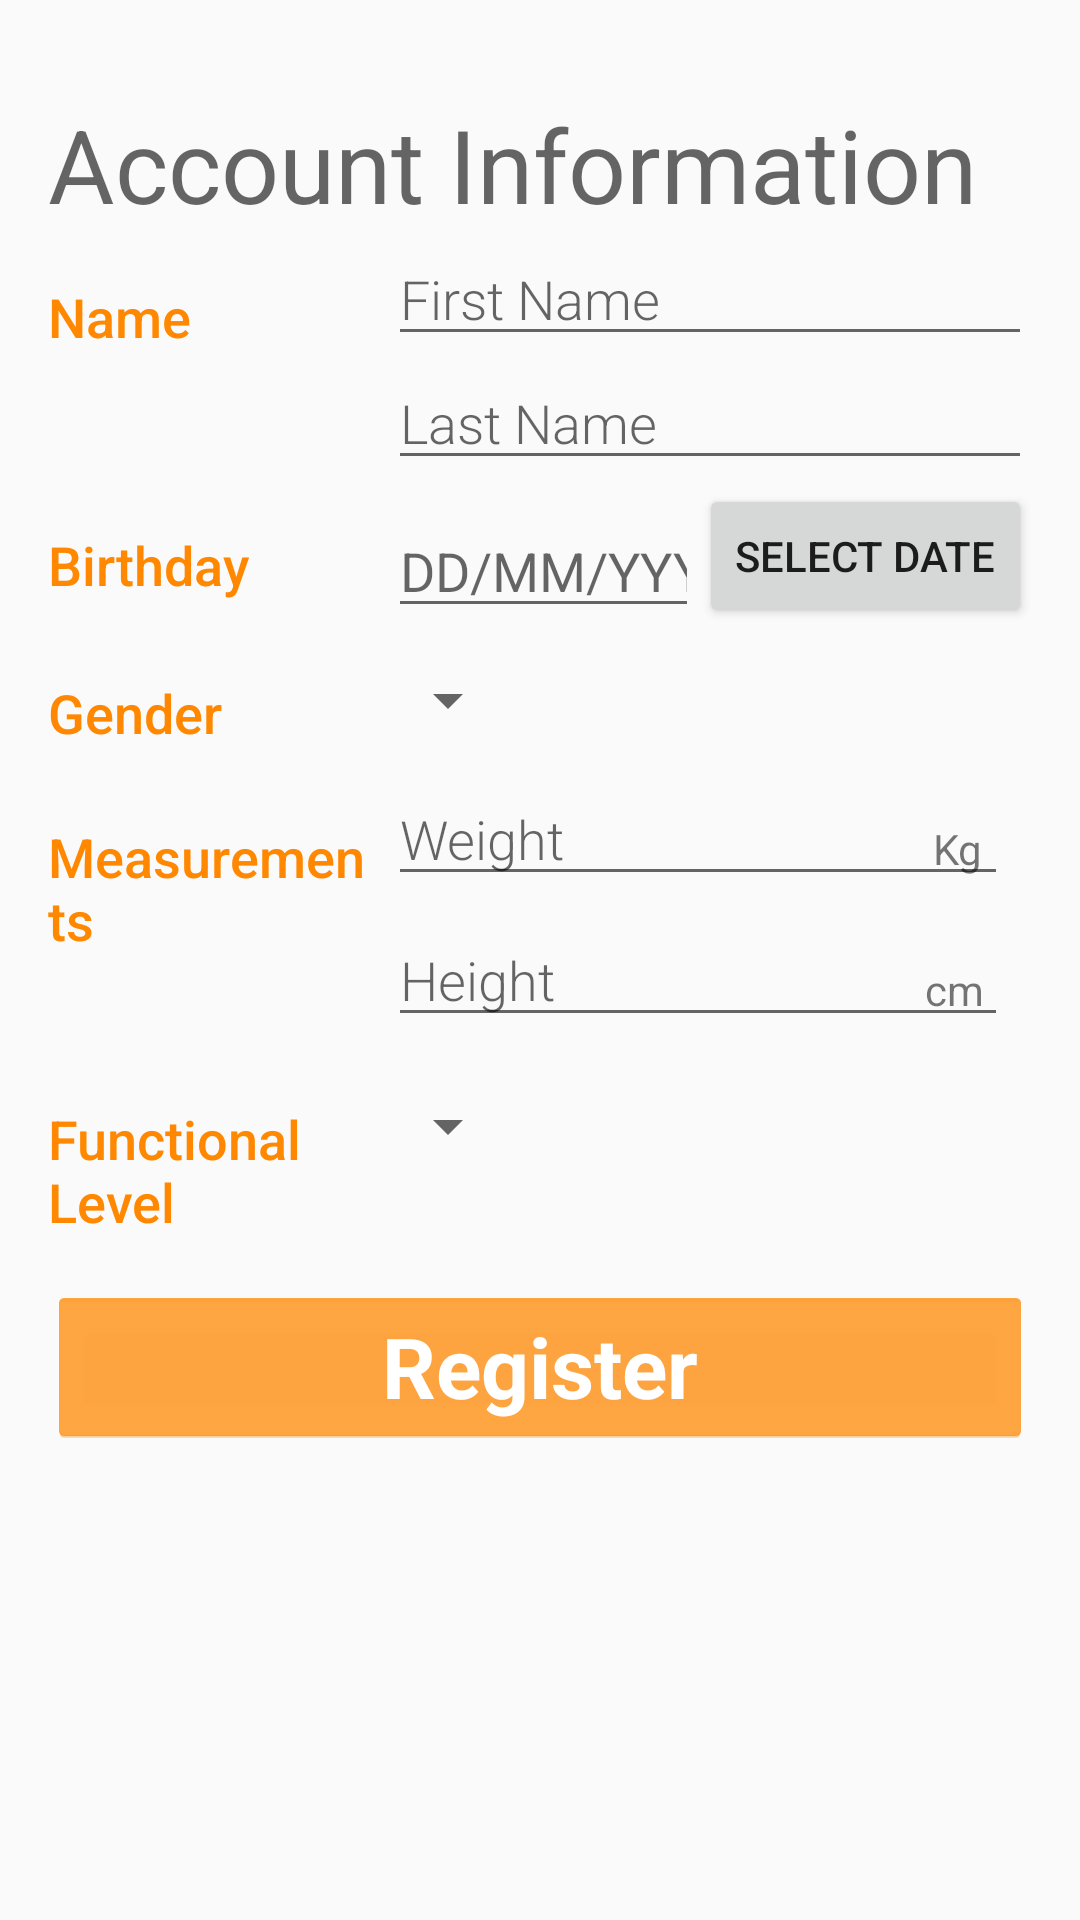

Layout XML and referenced resources for this Android screen:
<!-- AndroidManifest.xml: application theme AppTheme -->
<!-- res/layout/activity_registration.xml -->
<?xml version="1.0" encoding="utf-8"?>
<LinearLayout xmlns:android="http://schemas.android.com/apk/res/android"
    xmlns:app="http://schemas.android.com/apk/res-auto"
    xmlns:tools="http://schemas.android.com/tools"
    android:layout_width="match_parent"
    android:layout_height="match_parent"
    android:gravity="center_horizontal"
    android:orientation="vertical"
    android:paddingLeft="@dimen/activity_horizontal_margin"
    android:paddingTop="@dimen/activity_vertical_margin"
    android:paddingRight="@dimen/activity_horizontal_margin"
    android:paddingBottom="@dimen/activity_vertical_margin"
    tools:context=".RegistrationActivity">

    
    <ProgressBar
        android:id="@+id/login_progress"
        style="?android:attr/progressBarStyleLarge"
        android:layout_width="wrap_content"
        android:layout_height="wrap_content"
        android:layout_marginBottom="8dp"
        android:visibility="gone" />


    <ScrollView
        android:id="@+id/login_form"
        android:layout_width="match_parent"
        android:layout_height="match_parent">

        <LinearLayout
            android:layout_width="match_parent"
            android:layout_height="wrap_content"
            android:orientation="vertical">

            <TextView
                android:id="@+id/textViewRegistrationTitle"
                android:layout_width="match_parent"
                android:layout_height="wrap_content"
                android:paddingTop="16dp"
                android:text="Account Information "
                android:textAppearance="@style/TextAppearance.AppCompat.Display1" />


            
            <LinearLayout
                android:layout_width="match_parent"
                android:layout_height="wrap_content"
                android:orientation="horizontal">

                <TextView
                    android:text="Name"
                    style="@style/CategoryStyle" />

                <LinearLayout
                    android:layout_height="wrap_content"
                    android:layout_width="0dp"
                    android:layout_weight="2"
                    android:paddingLeft="4dp"
                    android:orientation="vertical">

                    <EditText
                        android:id="@+id/edit_first_name"
                        android:hint="First Name"
                        android:inputType="textCapWords"
                        style="@style/EditorFieldStyle"
                        android:autofillHints="" />

                    <EditText
                        android:id="@+id/edit_last_name"
                        android:hint="Last Name"
                        android:inputType="textCapWords"
                        style="@style/EditorFieldStyle" />
                </LinearLayout>
            </LinearLayout>

            
            <LinearLayout
                android:layout_width="match_parent"
                android:layout_height="wrap_content"
                android:orientation="horizontal">

                <TextView
                    android:text="Birthday"
                    style="@style/CategoryStyle" />

                <LinearLayout
                    android:layout_height="wrap_content"
                    android:layout_width="0dp"
                    android:layout_weight="2"
                    android:paddingLeft="4dp"
                    android:orientation="vertical">

                    <android.support.constraint.ConstraintLayout
                        android:id="@+id/relativeLayout2"
                        android:layout_width="match_parent"
                        android:layout_height="match_parent">

                        <EditText
                            android:id="@+id/edit_birthday"
                            android:layout_width="0dp"
                            android:layout_height="wrap_content"
                            android:layout_marginTop="8dp"
                            android:hint="DD/MM/YYYY"
                            android:inputType="date"
                            app:layout_constraintEnd_toStartOf="@+id/btn_date"
                            app:layout_constraintHorizontal_bias="0.0"
                            app:layout_constraintStart_toStartOf="parent"
                            app:layout_constraintTop_toTopOf="parent" />

                        <Button
                            android:id="@+id/btn_date"
                            android:layout_width="wrap_content"
                            android:layout_height="wrap_content"
                            android:text="SELECT DATE"
                            app:layout_constraintBottom_toBottomOf="@+id/edit_birthday"
                            app:layout_constraintEnd_toEndOf="parent" />

                    </android.support.constraint.ConstraintLayout>
                </LinearLayout>
            </LinearLayout>


            
            <LinearLayout
                android:id="@+id/container_gender"
                android:layout_width="match_parent"
                android:layout_height="wrap_content"
                android:orientation="horizontal">

                
                <TextView
                    android:text="Gender"
                    style="@style/CategoryStyle" />

                
                <LinearLayout
                    android:layout_height="wrap_content"
                    android:layout_width="0dp"
                    android:layout_weight="2"
                    android:orientation="vertical">

                    
                    <Spinner
                        android:id="@+id/spinner_gender"
                        android:layout_height="48dp"
                        android:layout_width="wrap_content"
                        android:paddingRight="16dp"
                        android:spinnerMode="dropdown"/>
                </LinearLayout>
            </LinearLayout>


            
            <LinearLayout
                android:layout_width="match_parent"
                android:layout_height="match_parent"
                android:orientation="horizontal">

                <TextView
                    style="@style/CategoryStyle"
                    android:text="Measurements" />

                <LinearLayout
                    android:layout_width="0dp"
                    android:layout_height="wrap_content"
                    android:layout_weight="2"
                    android:orientation="vertical"
                    android:paddingLeft="4dp">

                    <android.support.constraint.ConstraintLayout
                        android:layout_width="match_parent"
                        android:layout_height="match_parent">

                        <EditText
                            android:id="@+id/edit_weight"
                            style="@style/EditorFieldStyle"
                            android:layout_width="0dp"
                            android:layout_height="wrap_content"
                            android:layout_marginEnd="8dp"
                            android:layout_marginRight="8dp"
                            android:hint="Weight"
                            android:inputType="number"
                            app:layout_constraintEnd_toEndOf="@+id/label_weight_units"
                            app:layout_constraintStart_toStartOf="parent"
                            app:layout_constraintTop_toTopOf="parent" />
                        
                        <TextView
                            android:id="@+id/label_weight_units"
                            style="@style/EditorUnitsStyle"
                            android:layout_width="33dp"
                            android:layout_height="wrap_content"
                            android:layout_marginBottom="12dp"
                            android:text="Kg"
                            app:layout_constraintBottom_toBottomOf="parent"
                            app:layout_constraintEnd_toEndOf="parent" />

                    </android.support.constraint.ConstraintLayout>

                    <android.support.constraint.ConstraintLayout
                        android:layout_width="match_parent"
                        android:layout_height="match_parent">

                        <EditText
                            android:id="@+id/edit_height"
                            style="@style/EditorFieldStyle"
                            android:layout_width="0dp"
                            android:layout_height="wrap_content"
                            android:layout_marginEnd="8dp"
                            android:layout_marginRight="8dp"
                            android:hint="Height"
                            android:inputType="number"
                            app:layout_constraintEnd_toEndOf="@+id/label_height_units"
                            app:layout_constraintStart_toStartOf="parent"
                            app:layout_constraintTop_toTopOf="parent" />

                        <TextView
                            android:id="@+id/label_height_units"
                            style="@style/EditorUnitsStyle"
                            android:layout_width="wrap_content"
                            android:layout_height="wrap_content"
                            android:layout_marginBottom="12dp"
                            android:text="cm"
                            app:layout_constraintBottom_toBottomOf="parent"
                            app:layout_constraintEnd_toEndOf="parent" />

                    </android.support.constraint.ConstraintLayout>
                </LinearLayout>
            </LinearLayout>

            <LinearLayout
                android:id="@+id/container_functional_level"
                android:layout_width="match_parent"
                android:layout_height="wrap_content"
                android:orientation="horizontal">

                
                <TextView
                    android:text="Functional Level"
                    style="@style/CategoryStyle" />

                
                <LinearLayout
                    android:layout_height="wrap_content"
                    android:layout_width="0dp"
                    android:layout_weight="2"
                    android:orientation="vertical">

                    
                    <Spinner
                        android:id="@+id/spinner_type"
                        android:layout_height="48dp"
                        android:layout_width="wrap_content"
                        android:paddingRight="16dp"
                        android:spinnerMode="dropdown"/>
                </LinearLayout>
            </LinearLayout>

            <Button
                android:id="@+id/register_button"
                style="@style/AppTheme.Button.submit"
                android:layout_width="match_parent"
                android:layout_height="wrap_content"
                android:layout_marginTop="16dp"
                android:text="@string/register"
                android:textStyle="bold" />

        </LinearLayout>
    </ScrollView>

</LinearLayout>
<!-- resources referenced by this layout -->
<resources>
  <dimen name="activity_horizontal_margin">16dp</dimen>
  <dimen name="activity_vertical_margin">16dp</dimen>
  <string name="register">Register</string>
  <style name="AppTheme.Button.submit" parent="AppTheme.Button">
          <item name="android:textSize">28sp</item>
          <item name="android:backgroundTint" tools:targetApi="lollipop">@color/colorAccent</item>
      </style>
  <style name="CategoryStyle">
          <item name="android:layout_height">wrap_content</item>
          <item name="android:layout_width">0dp</item>
          <item name="android:layout_weight">1</item>
          <item name="android:paddingTop">16dp</item>
          <item name="android:textColor">@color/colorAccent</item>
          <item name="android:fontFamily" tools:targetApi="jelly_bean">sans-serif-medium</item>
          <item name="android:textSize">18sp</item>
      </style>
  <style name="EditorFieldStyle">
          <item name="android:layout_height">wrap_content</item>
          <item name="android:layout_width">match_parent</item>
          <item name="android:fontFamily" tools:targetApi="jelly_bean">sans-serif-light</item>
          <item name="android:textAppearance">?android:textAppearanceMedium</item>
          <item name="android:textSize">18sp</item>
      </style>
  <style name="EditorUnitsStyle">
          <item name="android:layout_height">wrap_content</item>
          <item name="android:layout_width">wrap_content</item>
          <item name="android:layout_alignParentRight">true</item>
          <item name="android:paddingRight">16dp</item>
          <item name="android:paddingTop">16dp</item>
          <item name="android:textAppearance">?android:textAppearanceSmall</item>
      </style>
  <style name="AppTheme" parent="Theme.AppCompat.Light.DarkActionBar">
          
          <item name="colorPrimary">@color/colorPrimary</item>
          <item name="colorPrimaryDark">@color/colorPrimaryDark</item>
          <item name="colorAccent">@color/colorAccent</item>
      </style>
  <style name="AppTheme.Button" parent="@android:style/Widget.Holo.Button">
          <item name="android:textColor">@android:color/white</item>
          <item name="android:textSize">36sp</item>
          <item name="android:layout_height">82dp</item>
  
      </style>
  <color name="colorAccent">@android:color/holo_orange_dark</color>
  <color name="colorPrimary">@android:color/holo_blue_light</color>
  <color name="colorPrimaryDark">@android:color/holo_blue_dark</color>
</resources>
